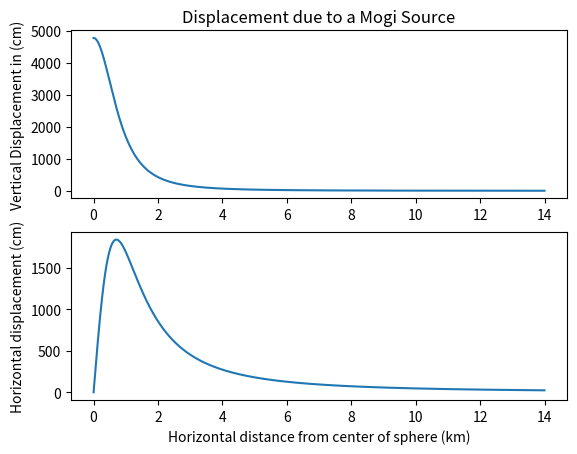

Reproduce this figure in Python.
#!/usr/bin/env python3
# -*- coding: utf-8 -*-
"""
Created on Fri Jun 23 12:40:08 2017

@author: gps
"""

"""
Code for computing mogi model as a function of horintal distance from 
source (radius) and plotting

Nick Voss 
USF geodesy lab

October 2015

Bruce Thomas modification june 2017
"""

import numpy as np
import matplotlib.pylab as plt


poisson_ratio = 0.25
mu = 30.0
lmda = 2 * mu * poisson_ratio / (1 - 2 * poisson_ratio)
alpha = (lmda + mu) / (lmda + 2 * mu)

x = np.arange(0, 14, .01)#set up array of horizontal values to compute 
#alpha = 0.2 #km radius of body
d = 1.0 #km depth
delV = 0.2 #km^3 change in volume
v = .25 #poissons ratio

#calculate horizontal displacement
h = (3.0/4.0)*(delV/np.pi)*(x/((x**2+d**2)**(3/2))) #units of km
h = [i*100000 for i in h] # convert km to cm

#calculate vertical displacement 
v = (3.0/4.0)*(delV/np.pi)*(d/((x**2+d**2)**(3/2)))
v = [i*100000 for i in v] #convert km to cm
# plot results
ax = plt.subplot(211)
plt.plot(x,v)
plt.title('Displacement due to a Mogi Source')
plt.ylabel('Vertical Displacement in (cm)')

plt.subplot(212, sharex = ax)
plt.plot(x,h)
plt.xlabel('Horizontal distance from center of sphere (km)')
plt.ylabel('Horizontal displacement (cm)')
plt.savefig('mogiPython.png')
plt.show()